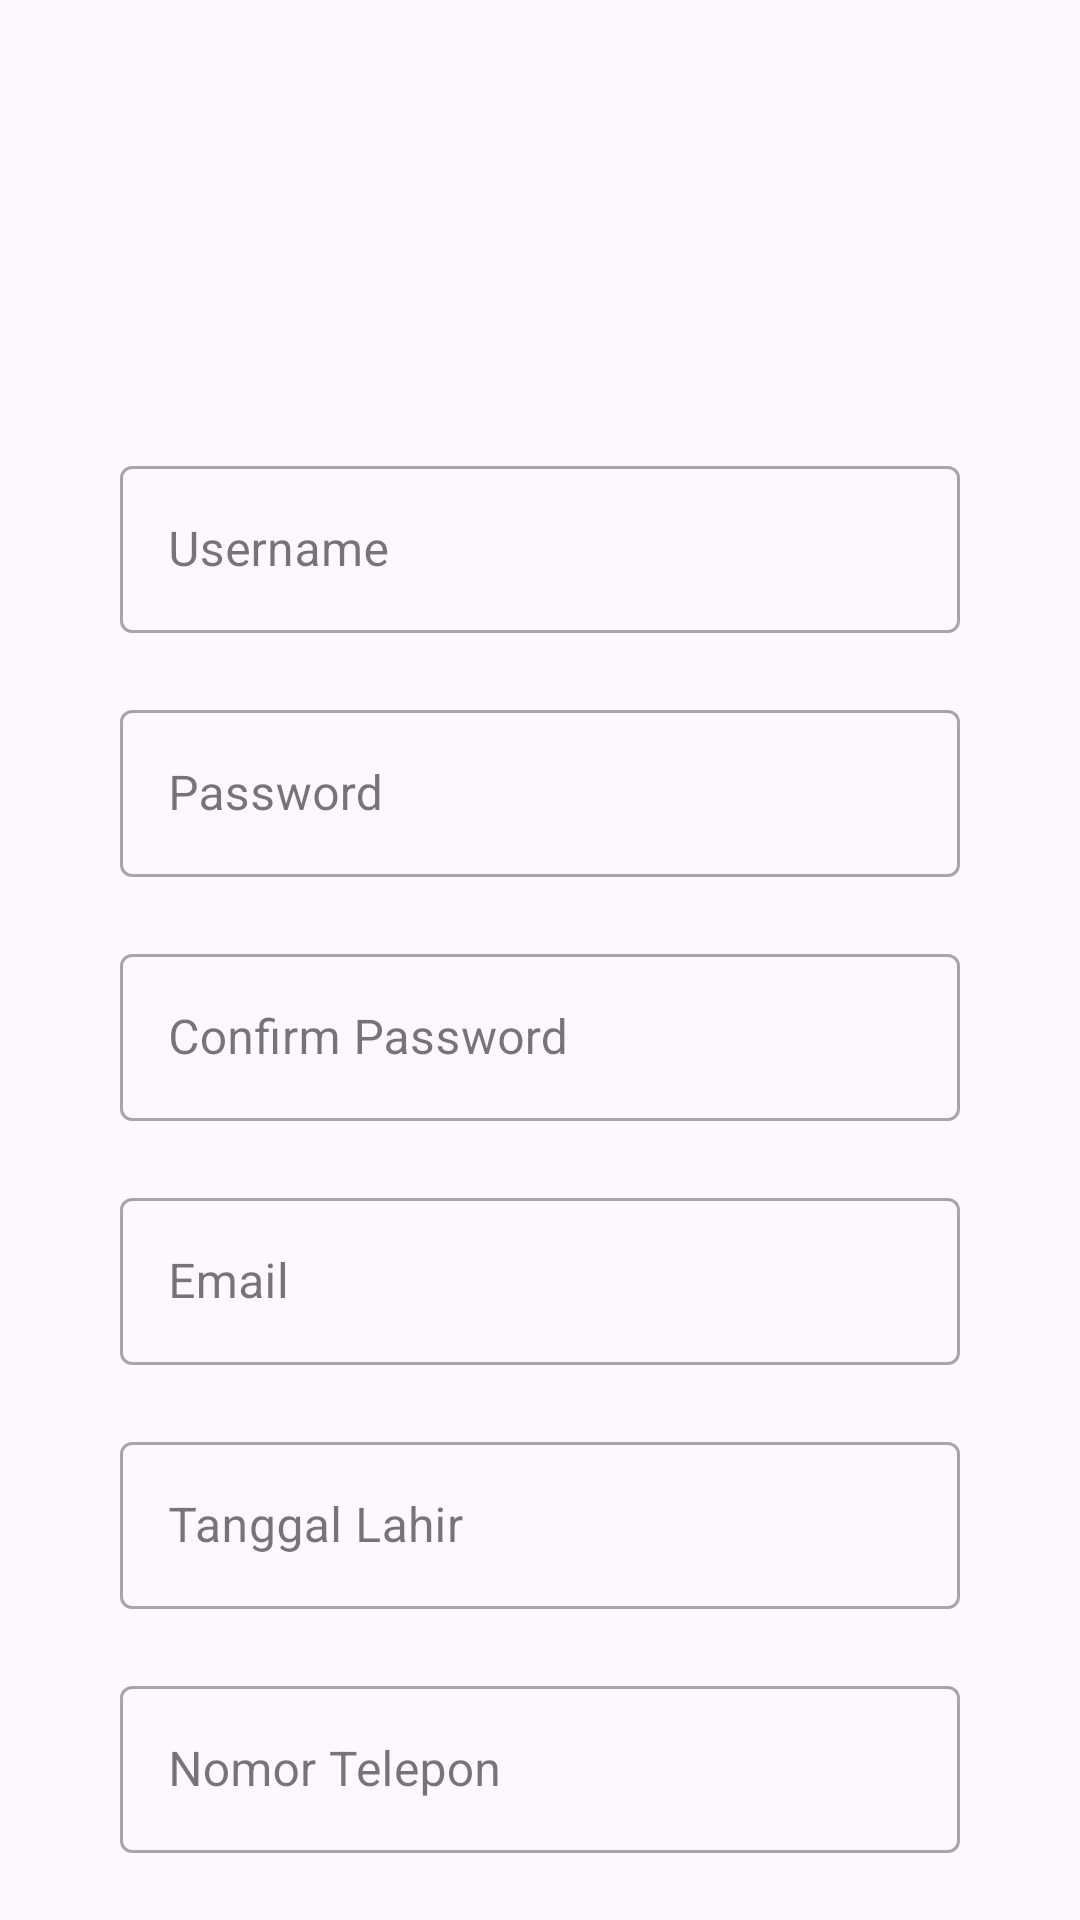

Android layout source for this screen:
<!-- AndroidManifest.xml: application theme Theme.LAT_UGD1 -->
<!-- res/layout/activity_register.xml -->
<?xml version="1.0" encoding="utf-8"?>
<androidx.constraintlayout.widget.ConstraintLayout xmlns:android="http://schemas.android.com/apk/res/android"
    xmlns:app="http://schemas.android.com/apk/res-auto"
    xmlns:tools="http://schemas.android.com/tools"
    android:id="@+id/mainLayout2"
    android:layout_width="match_parent"
    android:layout_height="match_parent"
    tools:context=".RegisterActivity">

    <ImageView
        android:id="@+id/imageView2"
        android:layout_width="150dp"
        android:layout_height="150dp"
        android:layout_marginTop="0dp"
        android:src="@drawable/ic_register_24"
        app:layout_constraintEnd_toEndOf="parent"
        app:layout_constraintStart_toStartOf="parent"
        app:layout_constraintTop_toTopOf="parent"/>

    <LinearLayout
        android:id="@+id/linearLayout3"
        android:layout_width="match_parent"
        android:layout_height="wrap_content"
        android:layout_marginStart="40dp"
        android:layout_marginEnd="40dp"
        app:layout_constraintTop_toBottomOf="@+id/imageView2"
        android:paddingTop="0dp"
        android:paddingBottom="0dp"
        android:orientation="vertical">

        <com.google.android.material.textfield.TextInputLayout
            android:id="@+id/inputLayoutUsername2"
            android:layout_width="match_parent"
            android:layout_height="wrap_content"
            style="@style/Widget.MaterialComponents.TextInputLayout.OutlinedBox"
            android:hint="Username"
            app:errorEnabled="true"
            android:layout_marginBottom="0dp">

            <com.google.android.material.textfield.TextInputEditText
                android:layout_width="match_parent"
                android:layout_height="wrap_content"
                android:inputType="text"/>

        </com.google.android.material.textfield.TextInputLayout>

        <com.google.android.material.textfield.TextInputLayout
            android:id="@+id/inputLayoutPassword2"
            android:layout_width="match_parent"
            android:layout_height="wrap_content"
            style="@style/Widget.MaterialComponents.TextInputLayout.OutlinedBox"
            android:hint="Password"
            app:errorEnabled="true">

            <com.google.android.material.textfield.TextInputEditText
                android:layout_width="match_parent"
                android:layout_height="wrap_content"
                android:inputType="textPassword"
                />

        </com.google.android.material.textfield.TextInputLayout>

        <com.google.android.material.textfield.TextInputLayout
            android:id="@+id/inputLayoutConfirmPassword"
            android:layout_width="match_parent"
            android:layout_height="wrap_content"
            style="@style/Widget.MaterialComponents.TextInputLayout.OutlinedBox"
            android:hint="Confirm Password"
            app:errorEnabled="true">

            <com.google.android.material.textfield.TextInputEditText
                android:id="@+id/inputConfirmPassword"
                android:layout_width="match_parent"
                android:layout_height="wrap_content"
                android:inputType="textPassword"
                />
        </com.google.android.material.textfield.TextInputLayout>

        <com.google.android.material.textfield.TextInputLayout
            android:id="@+id/inputLayoutEmail"
            android:layout_width="match_parent"
            android:layout_height="wrap_content"
            style="@style/Widget.MaterialComponents.TextInputLayout.OutlinedBox"
            android:hint="Email"
            app:errorEnabled="true">

            <com.google.android.material.textfield.TextInputEditText
                android:layout_width="match_parent"
                android:layout_height="wrap_content"
                android:inputType="text"
                />
        </com.google.android.material.textfield.TextInputLayout>

        <com.google.android.material.textfield.TextInputLayout
            android:id="@+id/inputLayoutTanggalLahir"
            android:layout_width="match_parent"
            android:layout_height="wrap_content"
            style="@style/Widget.MaterialComponents.TextInputLayout.OutlinedBox"
            android:hint="Tanggal Lahir"
            app:errorEnabled="true">

            <com.google.android.material.textfield.TextInputEditText
                android:layout_width="match_parent"
                android:layout_height="wrap_content"
                android:inputType="text"
                />
        </com.google.android.material.textfield.TextInputLayout>

        <com.google.android.material.textfield.TextInputLayout
            android:id="@+id/inputLayoutNoTelp"
            android:layout_width="match_parent"
            android:layout_height="wrap_content"
            style="@style/Widget.MaterialComponents.TextInputLayout.OutlinedBox"
            android:hint="Nomor Telepon"
            app:errorEnabled="true">

            <com.google.android.material.textfield.TextInputEditText
                android:layout_width="match_parent"
                android:layout_height="wrap_content"
                android:inputType="text"
                />
        </com.google.android.material.textfield.TextInputLayout>

    </LinearLayout>

    <LinearLayout
        android:id="@+id/linearLayout4"
        android:layout_width="0dp"
        android:layout_height="wrap_content"
        android:layout_marginTop="0dp"
        app:layout_constraintEnd_toEndOf="@id/linearLayout3"
        app:layout_constraintStart_toStartOf="@id/linearLayout3"
        app:layout_constraintTop_toBottomOf="@id/linearLayout3">

        <com.google.android.material.button.MaterialButton
            android:id="@+id/btnRegister2"
            android:layout_width="wrap_content"
            android:layout_height="wrap_content"
            android:layout_weight="1"
            android:text="Register" />

    </LinearLayout>


</androidx.constraintlayout.widget.ConstraintLayout>
<!-- resources referenced by this layout -->
<resources>
  <style name="Theme.LAT_UGD1" parent="Theme.Material3.DayNight.NoActionBar">
          
          <item name="colorPrimary">@color/brown</item>
          <item name="colorPrimaryVariant">@color/purple_700</item>
          <item name="colorOnPrimary">@color/white</item>
          
          <item name="colorSecondary">@color/teal_200</item>
          <item name="colorSecondaryVariant">@color/teal_700</item>
          <item name="colorOnSecondary">@color/black</item>
          
          <item name="android:statusBarColor" tools:targetApi="l">?attr/colorPrimaryVariant</item>
          
      </style>
  <color name="brown">#a68559</color>
  <color name="purple_700">#FF3700B3</color>
  <color name="white">#FFFFFFFF</color>
  <color name="teal_200">#FF03DAC5</color>
  <color name="teal_700">#FF018786</color>
  <color name="black">#FF000000</color>
</resources>
